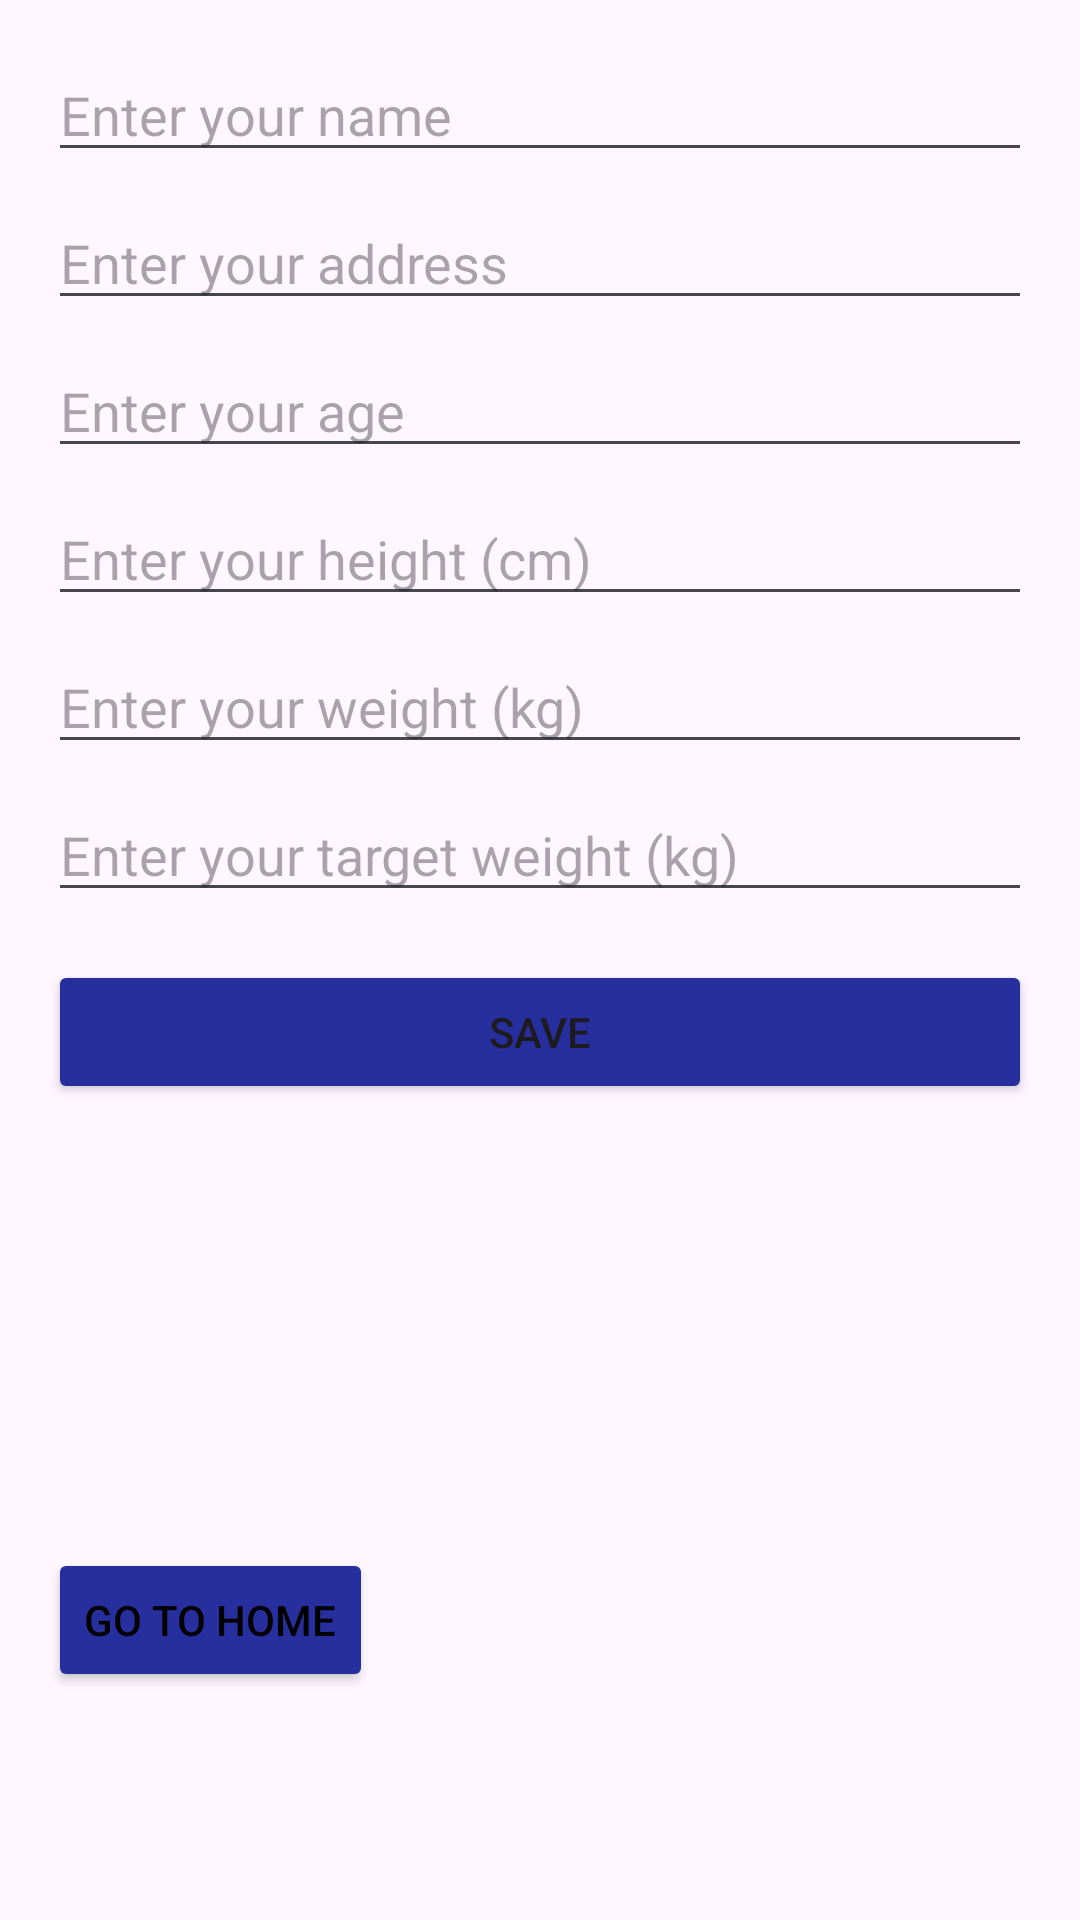

Android layout source for this screen:
<!-- AndroidManifest.xml: application theme Theme.Endure -->
<!-- res/layout/activity_profile.xml -->
<LinearLayout xmlns:android="http://schemas.android.com/apk/res/android"
    android:layout_width="match_parent"
    android:layout_height="match_parent"
    xmlns:app="http://schemas.android.com/apk/res-auto"
    android:orientation="vertical"
    android:padding="16dp">

    <EditText
        android:id="@+id/nameField"
        android:layout_width="match_parent"
        android:layout_height="wrap_content"
        android:hint="Enter your name"
        android:inputType="textPersonName"
        android:layout_marginBottom="8dp" />

    <EditText
        android:id="@+id/addressField"
        android:layout_width="match_parent"
        android:layout_height="wrap_content"
        android:hint="Enter your address"
        android:inputType="textPostalAddress"
        android:layout_marginBottom="8dp" />

    <EditText
        android:id="@+id/ageField"
        android:layout_width="match_parent"
        android:layout_height="wrap_content"
        android:hint="Enter your age"
        android:inputType="number"
        android:layout_marginBottom="8dp" />

    <EditText
        android:id="@+id/heightField"
        android:layout_width="match_parent"
        android:layout_height="wrap_content"
        android:hint="Enter your height (cm)"
        android:inputType="numberDecimal"
        android:layout_marginBottom="8dp" />

    <EditText
        android:id="@+id/weightField"
        android:layout_width="match_parent"
        android:layout_height="wrap_content"
        android:hint="Enter your weight (kg)"
        android:inputType="numberDecimal"
        android:layout_marginBottom="8dp" />

    <EditText
        android:id="@+id/targetWeightField"
        android:layout_width="match_parent"
        android:layout_height="wrap_content"
        android:hint="Enter your target weight (kg)"
        android:inputType="numberDecimal"
        android:layout_marginBottom="16dp" />

    <Button
        android:id="@+id/saveButton"
        android:layout_width="match_parent"
        android:layout_height="wrap_content"
        android:backgroundTint="#272f9f"
        android:text="Save" />


    <Button
        android:id="@+id/goToHomeButton"
        android:layout_width="wrap_content"
        android:layout_height="wrap_content"
        android:layout_marginTop="148dp"
        android:backgroundTint="#272f9f"
        android:text="Go to Home"
        android:textColor="#000000"
        app:layout_constraintBottom_toBottomOf="parent"
        app:layout_constraintEnd_toEndOf="parent"
        app:layout_constraintHorizontal_bias="0.498"
        app:layout_constraintStart_toStartOf="parent"
        app:layout_constraintTop_toTopOf="parent"
        app:layout_constraintVertical_bias="0.816" />


</LinearLayout>
<!-- resources referenced by this layout -->
<resources>
  <style name="Theme.Endure" parent="Base.Theme.Endure" />
  <style name="Base.Theme.Endure" parent="Theme.Material3.DayNight.NoActionBar">
          
          
      </style>
</resources>
